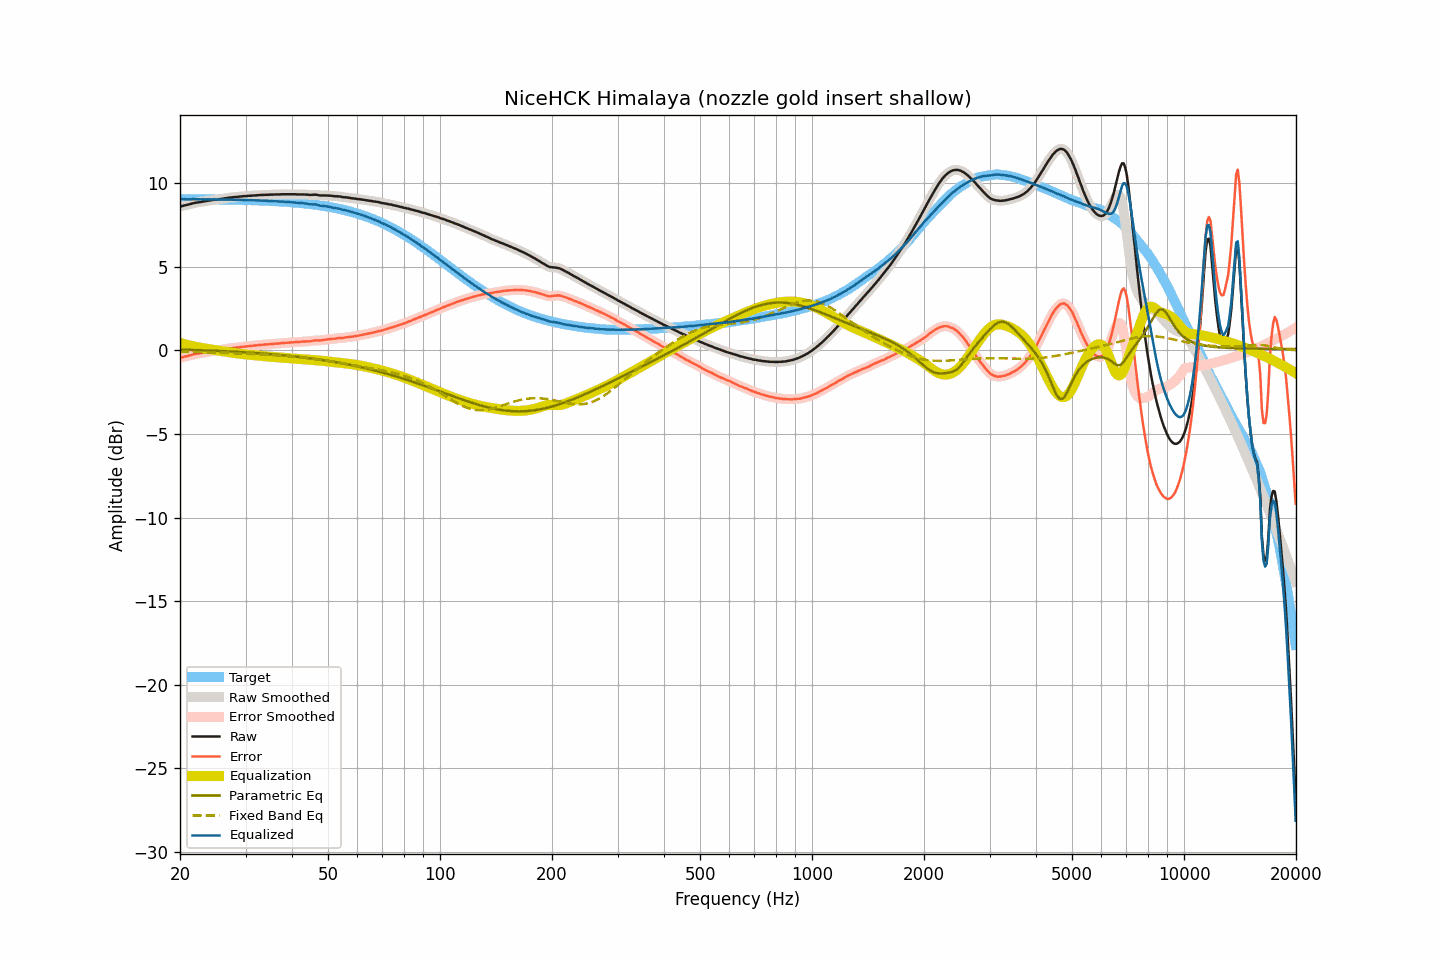

The table this chart was drawn from, first rows:
frequency, raw, smoothed, error, error_smoothed, equalization, parametric_eq, fixed_band_eq, equalized_raw, equalized_smoothed, target
20.00, 8.61, 8.61, -0.44, -0.44, 0.45, 0.05, -0.08, 9.06, 9.06, 9.05
20.20, 8.63, 8.63, -0.42, -0.42, 0.42, 0.05, -0.08, 9.05, 9.05, 9.05
20.40, 8.65, 8.65, -0.40, -0.40, 0.39, 0.05, -0.08, 9.04, 9.05, 9.05
20.61, 8.68, 8.67, -0.37, -0.37, 0.37, 0.04, -0.08, 9.05, 9.04, 9.05
20.81, 8.70, 8.70, -0.35, -0.35, 0.34, 0.04, -0.09, 9.04, 9.04, 9.05
21.02, 8.72, 8.72, -0.33, -0.32, 0.32, 0.04, -0.09, 9.04, 9.04, 9.05
21.23, 8.75, 8.75, -0.30, -0.30, 0.30, 0.03, -0.09, 9.05, 9.04, 9.05
21.44, 8.77, 8.77, -0.28, -0.27, 0.27, 0.03, -0.09, 9.04, 9.05, 9.05
21.66, 8.80, 8.80, -0.25, -0.25, 0.25, 0.03, -0.09, 9.05, 9.05, 9.04
21.87, 8.82, 8.82, -0.22, -0.23, 0.23, 0.02, -0.10, 9.05, 9.05, 9.04
22.09, 8.84, 8.84, -0.20, -0.21, 0.21, 0.02, -0.10, 9.05, 9.05, 9.04
22.31, 8.85, 8.85, -0.19, -0.19, 0.19, 0.02, -0.10, 9.04, 9.04, 9.04
22.54, 8.87, 8.87, -0.17, -0.17, 0.17, 0.02, -0.10, 9.04, 9.04, 9.04
22.76, 8.88, 8.88, -0.16, -0.16, 0.16, 0.01, -0.11, 9.04, 9.04, 9.04
22.99, 8.90, 8.90, -0.14, -0.14, 0.14, 0.01, -0.11, 9.04, 9.04, 9.04
23.22, 8.91, 8.91, -0.13, -0.13, 0.12, 0.00, -0.11, 9.03, 9.04, 9.04
23.45, 8.93, 8.93, -0.11, -0.11, 0.11, 0.00, -0.11, 9.04, 9.04, 9.04
23.69, 8.95, 8.95, -0.09, -0.09, 0.09, -0.00, -0.12, 9.04, 9.04, 9.04
23.92, 8.96, 8.96, -0.08, -0.07, 0.07, -0.01, -0.12, 9.03, 9.04, 9.04
24.16, 8.98, 8.98, -0.05, -0.06, 0.06, -0.01, -0.12, 9.04, 9.03, 9.03
24.40, 8.99, 8.99, -0.04, -0.04, 0.04, -0.01, -0.12, 9.03, 9.03, 9.03
24.65, 9.01, 9.01, -0.02, -0.02, 0.03, -0.02, -0.13, 9.04, 9.03, 9.03
24.89, 9.02, 9.02, -0.01, -0.01, 0.01, -0.02, -0.13, 9.03, 9.03, 9.03
25.14, 9.03, 9.03, 0.00, 0.00, -0.00, -0.03, -0.13, 9.03, 9.03, 9.03
25.39, 9.04, 9.04, 0.01, 0.01, -0.01, -0.03, -0.14, 9.02, 9.02, 9.03
25.65, 9.05, 9.05, 0.02, 0.03, -0.03, -0.04, -0.14, 9.02, 9.02, 9.03
25.91, 9.07, 9.07, 0.04, 0.04, -0.04, -0.04, -0.14, 9.02, 9.02, 9.02
26.16, 9.08, 9.08, 0.06, 0.06, -0.06, -0.04, -0.15, 9.02, 9.02, 9.02
26.43, 9.10, 9.10, 0.08, 0.08, -0.08, -0.05, -0.15, 9.02, 9.02, 9.02
26.69, 9.11, 9.11, 0.09, 0.09, -0.09, -0.05, -0.15, 9.02, 9.02, 9.02
26.96, 9.13, 9.13, 0.11, 0.11, -0.11, -0.06, -0.16, 9.02, 9.02, 9.02
27.23, 9.14, 9.14, 0.12, 0.12, -0.12, -0.06, -0.16, 9.02, 9.02, 9.02
27.50, 9.15, 9.15, 0.13, 0.14, -0.13, -0.07, -0.16, 9.01, 9.02, 9.01
27.77, 9.16, 9.16, 0.15, 0.15, -0.15, -0.07, -0.17, 9.01, 9.01, 9.01
28.05, 9.17, 9.17, 0.16, 0.16, -0.16, -0.08, -0.17, 9.01, 9.01, 9.01
28.33, 9.18, 9.18, 0.17, 0.17, -0.17, -0.08, -0.17, 9.01, 9.01, 9.01
28.62, 9.19, 9.19, 0.18, 0.18, -0.18, -0.09, -0.18, 9.00, 9.00, 9.01
28.90, 9.20, 9.20, 0.20, 0.20, -0.20, -0.09, -0.18, 9.00, 9.00, 9.00
29.19, 9.21, 9.21, 0.21, 0.21, -0.21, -0.10, -0.18, 9.00, 9.00, 9.00
29.48, 9.22, 9.22, 0.22, 0.22, -0.22, -0.11, -0.19, 9.00, 9.00, 9.00
29.78, 9.23, 9.23, 0.23, 0.23, -0.23, -0.11, -0.19, 9.00, 9.00, 9.00
30.08, 9.23, 9.23, 0.24, 0.24, -0.24, -0.12, -0.20, 8.99, 8.99, 8.99
30.38, 9.24, 9.24, 0.25, 0.25, -0.25, -0.12, -0.20, 8.99, 8.99, 8.99
30.68, 9.25, 9.24, 0.26, 0.26, -0.26, -0.13, -0.21, 8.99, 8.99, 8.99
30.99, 9.25, 9.25, 0.26, 0.27, -0.27, -0.14, -0.21, 8.98, 8.99, 8.99
31.30, 9.26, 9.26, 0.28, 0.28, -0.28, -0.14, -0.21, 8.98, 8.98, 8.98
31.61, 9.27, 9.26, 0.29, 0.29, -0.29, -0.15, -0.22, 8.98, 8.98, 8.98
31.93, 9.27, 9.27, 0.29, 0.30, -0.30, -0.16, -0.22, 8.97, 8.98, 8.98
32.24, 9.28, 9.28, 0.31, 0.31, -0.31, -0.16, -0.23, 8.97, 8.97, 8.97
32.57, 9.29, 9.29, 0.32, 0.32, -0.32, -0.17, -0.23, 8.97, 8.97, 8.97
32.89, 9.29, 9.29, 0.32, 0.33, -0.33, -0.18, -0.24, 8.96, 8.97, 8.97
33.22, 9.30, 9.30, 0.34, 0.34, -0.33, -0.18, -0.24, 8.96, 8.96, 8.96
33.55, 9.30, 9.30, 0.34, 0.34, -0.34, -0.19, -0.25, 8.96, 8.96, 8.96
33.89, 9.31, 9.31, 0.36, 0.35, -0.35, -0.20, -0.25, 8.96, 8.95, 8.95
34.23, 9.31, 9.31, 0.36, 0.36, -0.36, -0.21, -0.26, 8.95, 8.95, 8.95
34.57, 9.31, 9.31, 0.36, 0.37, -0.37, -0.21, -0.26, 8.94, 8.95, 8.94
34.92, 9.32, 9.31, 0.38, 0.37, -0.38, -0.22, -0.27, 8.94, 8.94, 8.94
35.27, 9.32, 9.32, 0.38, 0.38, -0.38, -0.23, -0.27, 8.94, 8.94, 8.94
35.62, 9.32, 9.32, 0.39, 0.39, -0.39, -0.24, -0.28, 8.93, 8.93, 8.93
35.97, 9.33, 9.33, 0.40, 0.40, -0.40, -0.25, -0.29, 8.93, 8.93, 8.93
... 635 more rows
